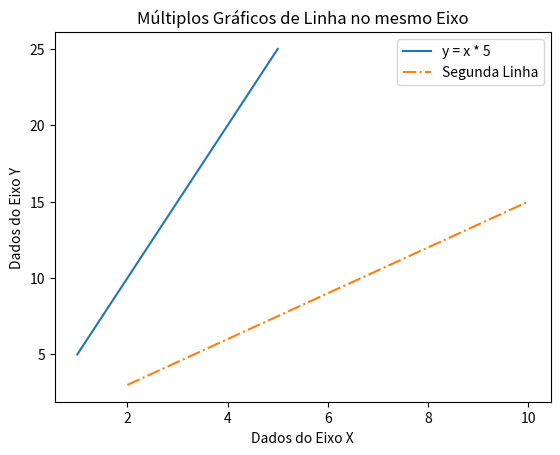

This figure's Python source:
import matplotlib.pyplot as plt
import numpy as np

x = np.array([1, 2, 3, 4, 5])
y = x * 5

x1 = [2, 4, 6, 8, 10]
y1 = [3, 6, 9, 12, 15]

plt.plot(x, y, label = 'y = x * 5')
plt.plot(x1, y1, '-.', label = 'Segunda Linha')

plt.xlabel('Dados do Eixo X')
plt.ylabel('Dados do Eixo Y')
plt.title('Múltiplos Gráficos de Linha no mesmo Eixo')
plt.legend()

plt.show()
